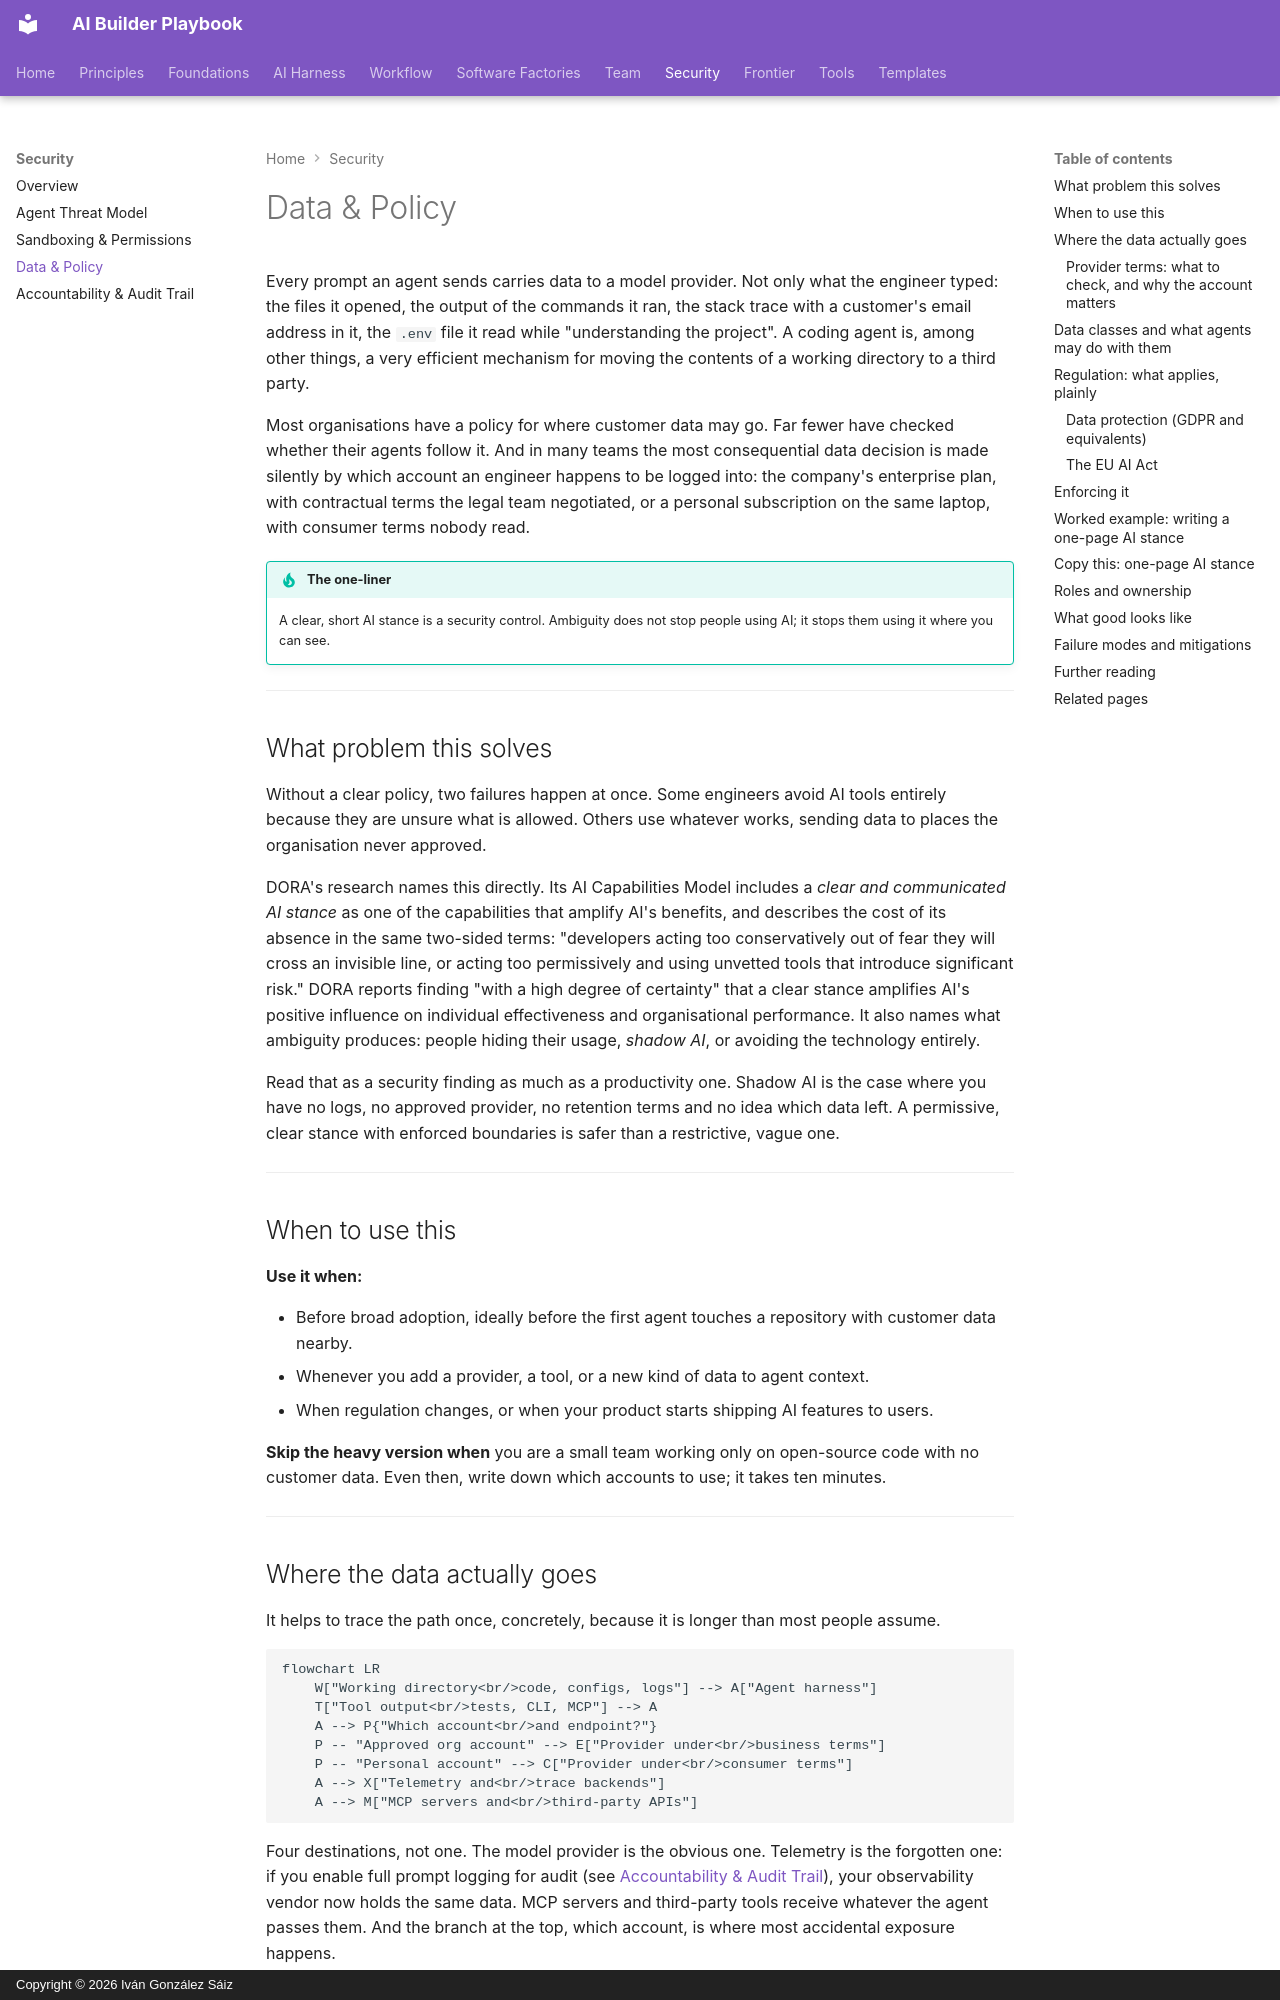

repository: dreamingechoes/ai-builder-playbook · page: security/data-and-policy/index.html · generator: mkdocs · copyright: Copyright © 2026 Iván González Sáiz

---
title: Data & Policy
description: What data agents may see, where it goes, which providers are approved, how regulation such as GDPR and the EU AI Act bears on it, and how to write a one-page AI stance that enables work instead of blocking it.
---

# Data & Policy

Every prompt an agent sends carries data to a model provider. Not only what the engineer typed: the files it opened, the output of the commands it ran, the stack trace with a customer's email address in it, the `.env` file it read while "understanding the project". A coding agent is, among other things, a very efficient mechanism for moving the contents of a working directory to a third party.

Most organisations have a policy for where customer data may go. Far fewer have checked whether their agents follow it. And in many teams the most consequential data decision is made silently by which account an engineer happens to be logged into: the company's enterprise plan, with contractual terms the legal team negotiated, or a personal subscription on the same laptop, with consumer terms nobody read.

!!! tip "The one-liner"
    A clear, short AI stance is a security control. Ambiguity does not stop people using AI; it stops them using it where you can see.

---

## What problem this solves

Without a clear policy, two failures happen at once. Some engineers avoid AI tools entirely because they are unsure what is allowed. Others use whatever works, sending data to places the organisation never approved.

DORA's research names this directly. Its AI Capabilities Model includes a *clear and communicated AI stance* as one of the capabilities that amplify AI's benefits, and describes the cost of its absence in the same two-sided terms: "developers acting too conservatively out of fear they will cross an invisible line, or acting too permissively and using unvetted tools that introduce significant risk." DORA reports finding "with a high degree of certainty" that a clear stance amplifies AI's positive influence on individual effectiveness and organisational performance. It also names what ambiguity produces: people hiding their usage, *shadow AI*, or avoiding the technology entirely.

Read that as a security finding as much as a productivity one. Shadow AI is the case where you have no logs, no approved provider, no retention terms and no idea which data left. A permissive, clear stance with enforced boundaries is safer than a restrictive, vague one.

---

## When to use this

**Use it when:**

- Before broad adoption, ideally before the first agent touches a repository with customer data nearby.
- Whenever you add a provider, a tool, or a new kind of data to agent context.
- When regulation changes, or when your product starts shipping AI features to users.

**Skip the heavy version when** you are a small team working only on open-source code with no customer data. Even then, write down which accounts to use; it takes ten minutes.

---

## Where the data actually goes

It helps to trace the path once, concretely, because it is longer than most people assume.

```mermaid
flowchart LR
    W["Working directory<br/>code, configs, logs"] --> A["Agent harness"]
    T["Tool output<br/>tests, CLI, MCP"] --> A
    A --> P{"Which account<br/>and endpoint?"}
    P -- "Approved org account" --> E["Provider under<br/>business terms"]
    P -- "Personal account" --> C["Provider under<br/>consumer terms"]
    A --> X["Telemetry and<br/>trace backends"]
    A --> M["MCP servers and<br/>third-party APIs"]
```

Four destinations, not one. The model provider is the obvious one. Telemetry is the forgotten one: if you enable full prompt logging for audit (see [Accountability & Audit Trail](accountability-and-audit.md)), your observability vendor now holds the same data. MCP servers and third-party tools receive whatever the agent passes them. And the branch at the top, which account, is where most accidental exposure happens.
